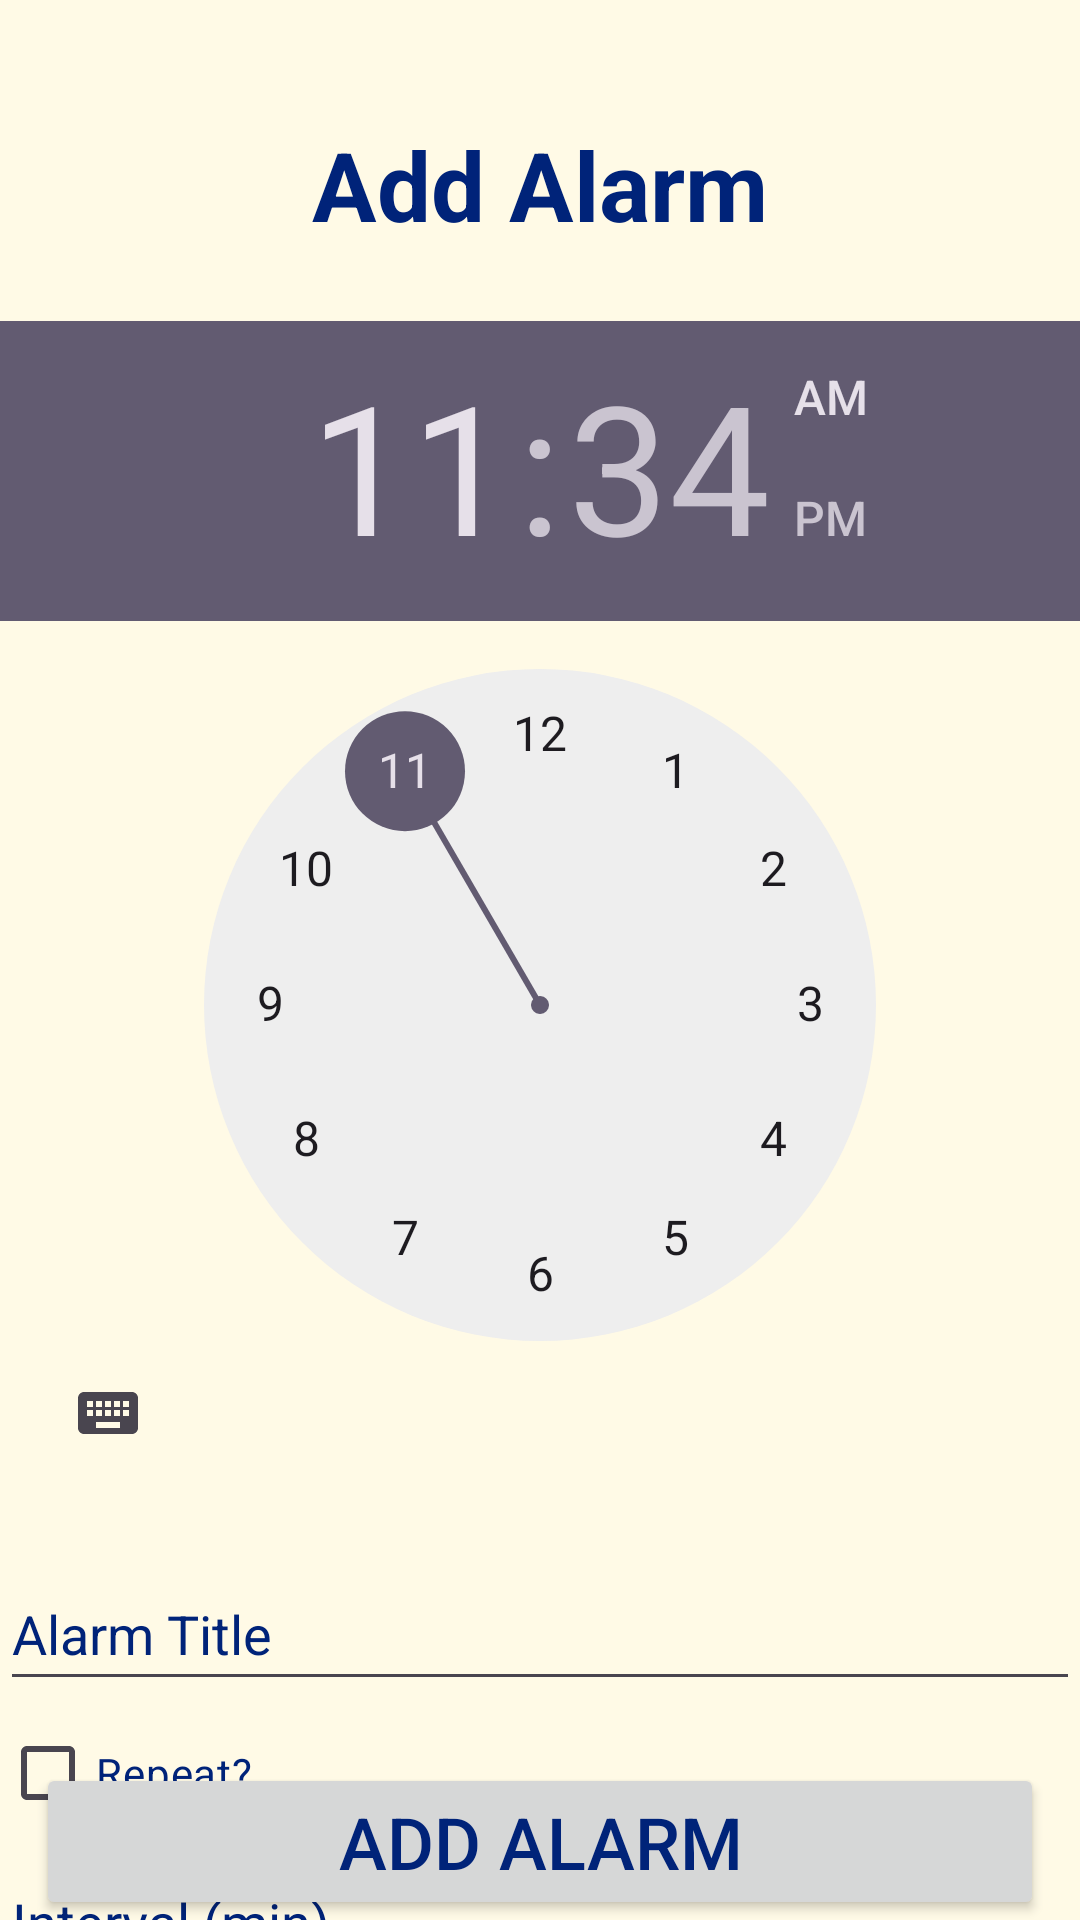

Here is an Android app screen rendered from its layout file. Give the layout XML and the strings, colors and styles it references.
<!-- AndroidManifest.xml: application theme Theme.Program_4_Alarm_Clock_21CSL69C -->
<!-- res/layout/activity_add_alarm.xml -->
<?xml version="1.0" encoding="utf-8"?>
<androidx.constraintlayout.widget.ConstraintLayout xmlns:android="http://schemas.android.com/apk/res/android"
    xmlns:app="http://schemas.android.com/apk/res-auto"
    xmlns:tools="http://schemas.android.com/tools"
    android:id="@+id/main"
    android:layout_width="match_parent"
    android:layout_height="match_parent"
    android:background="@color/primary"
    tools:context=".AddAlarmActivity">

    <TextView
        android:id="@+id/title"
        android:layout_width="wrap_content"
        android:layout_height="wrap_content"
        android:layout_marginTop="40sp"
        android:text="Add Alarm"
        android:textSize="32sp"
        android:textStyle="bold"
        android:textColor="@color/secondary"
        app:layout_constraintEnd_toEndOf="parent"
        app:layout_constraintHorizontal_bias="0.5"
        app:layout_constraintStart_toStartOf="parent"
        app:layout_constraintTop_toTopOf="parent" />

    <TimePicker
        android:id="@+id/timePicker"
        android:layout_width="match_parent"
        android:layout_height="wrap_content"
        android:layout_marginTop="24sp"
        android:textColor="@color/secondary"
        app:layout_constraintTop_toBottomOf="@id/title"
        android:textColorHint="@color/secondary"
        app:layout_constraintEnd_toEndOf="parent"
        app:layout_constraintStart_toStartOf="parent" />

    <EditText
        android:id="@+id/alarmTitle"
        android:layout_width="match_parent"
        android:layout_height="48dp"
        android:autofillHints=""
        app:layout_constraintStart_toStartOf="parent"
        android:layout_marginTop="24dp"
        android:textColor="@color/secondary"
        app:layout_constraintTop_toBottomOf="@id/timePicker"
        app:layout_constraintEnd_toEndOf="parent"
        android:inputType="text"
        android:textColorHint="@color/secondary"
        android:hint="Alarm Title" />

    <CheckBox
        android:id="@+id/alarmRepeat"
        android:layout_width="match_parent"
        android:layout_height="wrap_content"
        android:textColor="@color/secondary"
        app:layout_constraintStart_toStartOf="parent"
        app:layout_constraintTop_toBottomOf="@id/alarmTitle"
        android:textColorHint="@color/secondary"
        android:hint="Repeat?" />

    <EditText
        android:id="@+id/alarmInterval"
        android:layout_width="match_parent"
        android:layout_height="48dp"
        android:autofillHints=""
        android:textColor="@color/secondary"
        app:layout_constraintStart_toStartOf="parent"
        app:layout_constraintTop_toBottomOf="@id/alarmRepeat"
        app:layout_constraintEnd_toEndOf="parent"
        android:minWidth="0dp"
        android:minHeight="0dp"
        android:inputType="number"
        android:enabled="false"
        android:textColorHint="@color/secondary"
        android:hint="Interval (min)" />

    <Button
        android:layout_width="match_parent"
        android:layout_height="wrap_content"
        android:id="@+id/addAlarmBtn"
        android:textColor="@color/secondary"
        android:layout_marginHorizontal="12sp"
        android:textSize="24sp"
        android:text="Add Alarm"
        app:layout_constraintBottom_toBottomOf="parent" />


</androidx.constraintlayout.widget.ConstraintLayout>
<!-- resources referenced by this layout -->
<resources>
  <color name="primary">#FFFFFAE6</color>
  <color name="secondary">#FF002379</color>
  <style name="Theme.Program_4_Alarm_Clock_21CSL69C" parent="Base.Theme.Program_4_Alarm_Clock_21CSL69C" />
  <style name="Base.Theme.Program_4_Alarm_Clock_21CSL69C" parent="Theme.Material3.DayNight.NoActionBar">
          
          
      </style>
</resources>
